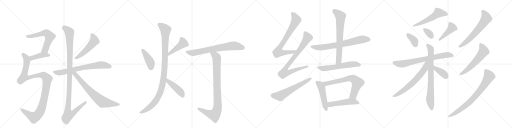
t = 0.00 s
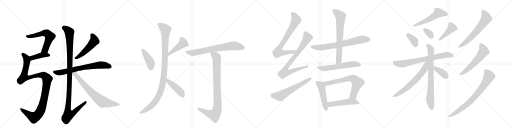
t = 5.11 s
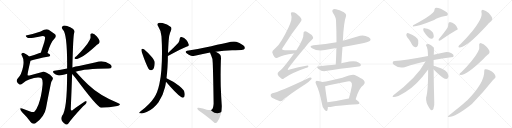
t = 10.23 s
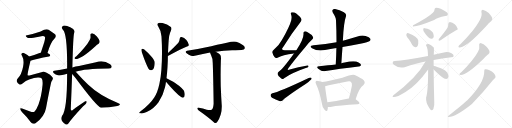
t = 15.34 s
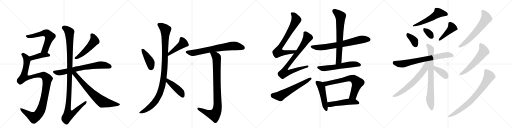
t = 20.45 s
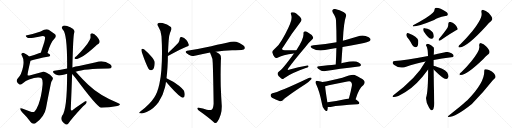
t = 25.56 s

The animated SVG that drew these frames (rendered in a browser with its animation timeline set to each time). Animation: 33 CSS @keyframes rules; one cycle of 25.56 s.

<svg version="1.1" viewBox="0 0 4096 1024" xmlns="http://www.w3.org/2000/svg">
  <g stroke="lightgray" stroke-dasharray="1,1" stroke-width="1" transform="scale(4, 4)">
    <line x1="0" y1="0" x2="256" y2="256"></line>
    <line x1="256" y1="0" x2="0" y2="256"></line>
    <line x1="128" y1="0" x2="128" y2="256"></line>
    <line x1="0" y1="128" x2="256" y2="128"></line>
    <line x1="256" y1="0" x2="512" y2="256"></line>
    <line x1="512" y1="0" x2="256" y2="256"></line>
    <line x1="384" y1="0" x2="384" y2="256"></line>
    <line x1="256" y1="128" x2="512" y2="128"></line>
    <line x1="512" y1="0" x2="768" y2="256"></line>
    <line x1="768" y1="0" x2="512" y2="256"></line>
    <line x1="640" y1="0" x2="640" y2="256"></line>
    <line x1="512" y1="128" x2="768" y2="128"></line>
    <line x1="768" y1="0" x2="1024" y2="256"></line>
    <line x1="1024" y1="0" x2="768" y2="256"></line>
    <line x1="896" y1="0" x2="896" y2="256"></line>
    <line x1="768" y1="128" x2="1024" y2="128"></line>
  </g>
<g transform="scale(1, -1) translate(0, -850)">
   <style type="text/css">
    @keyframes keyframes0 {
      from {
       stroke: black;
       stroke-dashoffset: 599;
       stroke-width: 128;
       }
       66% {
       animation-timing-function: step-end;
       stroke: black;
       stroke-dashoffset: 0;
       stroke-width: 128;
       }
       to {
       stroke: black;
       stroke-width: 1024;
       }
       }
       #make-me-a-hanzi-animation-0 {
         animation: keyframes0 0.737467s both;
         animation-delay: 0.000000s;
         animation-timing-function: linear;
       }
    @keyframes keyframes1 {
      from {
       stroke: black;
       stroke-dashoffset: 413;
       stroke-width: 128;
       }
       57% {
       animation-timing-function: step-end;
       stroke: black;
       stroke-dashoffset: 0;
       stroke-width: 128;
       }
       to {
       stroke: black;
       stroke-width: 1024;
       }
       }
       #make-me-a-hanzi-animation-1 {
         animation: keyframes1 0.586100s both;
         animation-delay: 0.737467s;
         animation-timing-function: linear;
       }
    @keyframes keyframes2 {
      from {
       stroke: black;
       stroke-dashoffset: 1108;
       stroke-width: 128;
       }
       78% {
       animation-timing-function: step-end;
       stroke: black;
       stroke-dashoffset: 0;
       stroke-width: 128;
       }
       to {
       stroke: black;
       stroke-width: 1024;
       }
       }
       #make-me-a-hanzi-animation-2 {
         animation: keyframes2 1.151693s both;
         animation-delay: 1.323568s;
         animation-timing-function: linear;
       }
    @keyframes keyframes3 {
      from {
       stroke: black;
       stroke-dashoffset: 513;
       stroke-width: 128;
       }
       63% {
       animation-timing-function: step-end;
       stroke: black;
       stroke-dashoffset: 0;
       stroke-width: 128;
       }
       to {
       stroke: black;
       stroke-width: 1024;
       }
       }
       #make-me-a-hanzi-animation-3 {
         animation: keyframes3 0.667480s both;
         animation-delay: 2.475260s;
         animation-timing-function: linear;
       }
    @keyframes keyframes4 {
      from {
       stroke: black;
       stroke-dashoffset: 711;
       stroke-width: 128;
       }
       70% {
       animation-timing-function: step-end;
       stroke: black;
       stroke-dashoffset: 0;
       stroke-width: 128;
       }
       to {
       stroke: black;
       stroke-width: 1024;
       }
       }
       #make-me-a-hanzi-animation-4 {
         animation: keyframes4 0.828613s both;
         animation-delay: 3.142741s;
         animation-timing-function: linear;
       }
    @keyframes keyframes5 {
      from {
       stroke: black;
       stroke-dashoffset: 1153;
       stroke-width: 128;
       }
       79% {
       animation-timing-function: step-end;
       stroke: black;
       stroke-dashoffset: 0;
       stroke-width: 128;
       }
       to {
       stroke: black;
       stroke-width: 1024;
       }
       }
       #make-me-a-hanzi-animation-5 {
         animation: keyframes5 1.188314s both;
         animation-delay: 3.971354s;
         animation-timing-function: linear;
       }
    @keyframes keyframes6 {
      from {
       stroke: black;
       stroke-dashoffset: 717;
       stroke-width: 128;
       }
       70% {
       animation-timing-function: step-end;
       stroke: black;
       stroke-dashoffset: 0;
       stroke-width: 128;
       }
       to {
       stroke: black;
       stroke-width: 1024;
       }
       }
       #make-me-a-hanzi-animation-6 {
         animation: keyframes6 0.833496s both;
         animation-delay: 5.159668s;
         animation-timing-function: linear;
       }
    @keyframes keyframes7 {
      from {
       stroke: black;
       stroke-dashoffset: 422;
       stroke-width: 128;
       }
       58% {
       animation-timing-function: step-end;
       stroke: black;
       stroke-dashoffset: 0;
       stroke-width: 128;
       }
       to {
       stroke: black;
       stroke-width: 1024;
       }
       }
       #make-me-a-hanzi-animation-7 {
         animation: keyframes7 0.593424s both;
         animation-delay: 5.993164s;
         animation-timing-function: linear;
       }
    @keyframes keyframes8 {
      from {
       stroke: black;
       stroke-dashoffset: 452;
       stroke-width: 128;
       }
       60% {
       animation-timing-function: step-end;
       stroke: black;
       stroke-dashoffset: 0;
       stroke-width: 128;
       }
       to {
       stroke: black;
       stroke-width: 1024;
       }
       }
       #make-me-a-hanzi-animation-8 {
         animation: keyframes8 0.617839s both;
         animation-delay: 6.586589s;
         animation-timing-function: linear;
       }
    @keyframes keyframes9 {
      from {
       stroke: black;
       stroke-dashoffset: 1064;
       stroke-width: 128;
       }
       78% {
       animation-timing-function: step-end;
       stroke: black;
       stroke-dashoffset: 0;
       stroke-width: 128;
       }
       to {
       stroke: black;
       stroke-width: 1024;
       }
       }
       #make-me-a-hanzi-animation-9 {
         animation: keyframes9 1.115885s both;
         animation-delay: 7.204427s;
         animation-timing-function: linear;
       }
    @keyframes keyframes10 {
      from {
       stroke: black;
       stroke-dashoffset: 442;
       stroke-width: 128;
       }
       59% {
       animation-timing-function: step-end;
       stroke: black;
       stroke-dashoffset: 0;
       stroke-width: 128;
       }
       to {
       stroke: black;
       stroke-width: 1024;
       }
       }
       #make-me-a-hanzi-animation-10 {
         animation: keyframes10 0.609701s both;
         animation-delay: 8.320312s;
         animation-timing-function: linear;
       }
    @keyframes keyframes11 {
      from {
       stroke: black;
       stroke-dashoffset: 715;
       stroke-width: 128;
       }
       70% {
       animation-timing-function: step-end;
       stroke: black;
       stroke-dashoffset: 0;
       stroke-width: 128;
       }
       to {
       stroke: black;
       stroke-width: 1024;
       }
       }
       #make-me-a-hanzi-animation-11 {
         animation: keyframes11 0.831868s both;
         animation-delay: 8.930013s;
         animation-timing-function: linear;
       }
    @keyframes keyframes12 {
      from {
       stroke: black;
       stroke-dashoffset: 917;
       stroke-width: 128;
       }
       75% {
       animation-timing-function: step-end;
       stroke: black;
       stroke-dashoffset: 0;
       stroke-width: 128;
       }
       to {
       stroke: black;
       stroke-width: 1024;
       }
       }
       #make-me-a-hanzi-animation-12 {
         animation: keyframes12 0.996257s both;
         animation-delay: 9.761882s;
         animation-timing-function: linear;
       }
    @keyframes keyframes13 {
      from {
       stroke: black;
       stroke-dashoffset: 754;
       stroke-width: 128;
       }
       71% {
       animation-timing-function: step-end;
       stroke: black;
       stroke-dashoffset: 0;
       stroke-width: 128;
       }
       to {
       stroke: black;
       stroke-width: 1024;
       }
       }
       #make-me-a-hanzi-animation-13 {
         animation: keyframes13 0.863607s both;
         animation-delay: 10.758138s;
         animation-timing-function: linear;
       }
    @keyframes keyframes14 {
      from {
       stroke: black;
       stroke-dashoffset: 808;
       stroke-width: 128;
       }
       72% {
       animation-timing-function: step-end;
       stroke: black;
       stroke-dashoffset: 0;
       stroke-width: 128;
       }
       to {
       stroke: black;
       stroke-width: 1024;
       }
       }
       #make-me-a-hanzi-animation-14 {
         animation: keyframes14 0.907552s both;
         animation-delay: 11.621745s;
         animation-timing-function: linear;
       }
    @keyframes keyframes15 {
      from {
       stroke: black;
       stroke-dashoffset: 600;
       stroke-width: 128;
       }
       66% {
       animation-timing-function: step-end;
       stroke: black;
       stroke-dashoffset: 0;
       stroke-width: 128;
       }
       to {
       stroke: black;
       stroke-width: 1024;
       }
       }
       #make-me-a-hanzi-animation-15 {
         animation: keyframes15 0.738281s both;
         animation-delay: 12.529297s;
         animation-timing-function: linear;
       }
    @keyframes keyframes16 {
      from {
       stroke: black;
       stroke-dashoffset: 716;
       stroke-width: 128;
       }
       70% {
       animation-timing-function: step-end;
       stroke: black;
       stroke-dashoffset: 0;
       stroke-width: 128;
       }
       to {
       stroke: black;
       stroke-width: 1024;
       }
       }
       #make-me-a-hanzi-animation-16 {
         animation: keyframes16 0.832682s both;
         animation-delay: 13.267578s;
         animation-timing-function: linear;
       }
    @keyframes keyframes17 {
      from {
       stroke: black;
       stroke-dashoffset: 704;
       stroke-width: 128;
       }
       70% {
       animation-timing-function: step-end;
       stroke: black;
       stroke-dashoffset: 0;
       stroke-width: 128;
       }
       to {
       stroke: black;
       stroke-width: 1024;
       }
       }
       #make-me-a-hanzi-animation-17 {
         animation: keyframes17 0.822917s both;
         animation-delay: 14.100260s;
         animation-timing-function: linear;
       }
    @keyframes keyframes18 {
      from {
       stroke: black;
       stroke-dashoffset: 590;
       stroke-width: 128;
       }
       66% {
       animation-timing-function: step-end;
       stroke: black;
       stroke-dashoffset: 0;
       stroke-width: 128;
       }
       to {
       stroke: black;
       stroke-width: 1024;
       }
       }
       #make-me-a-hanzi-animation-18 {
         animation: keyframes18 0.730143s both;
         animation-delay: 14.923177s;
         animation-timing-function: linear;
       }
    @keyframes keyframes19 {
      from {
       stroke: black;
       stroke-dashoffset: 494;
       stroke-width: 128;
       }
       62% {
       animation-timing-function: step-end;
       stroke: black;
       stroke-dashoffset: 0;
       stroke-width: 128;
       }
       to {
       stroke: black;
       stroke-width: 1024;
       }
       }
       #make-me-a-hanzi-animation-19 {
         animation: keyframes19 0.652018s both;
         animation-delay: 15.653320s;
         animation-timing-function: linear;
       }
    @keyframes keyframes20 {
      from {
       stroke: black;
       stroke-dashoffset: 692;
       stroke-width: 128;
       }
       69% {
       animation-timing-function: step-end;
       stroke: black;
       stroke-dashoffset: 0;
       stroke-width: 128;
       }
       to {
       stroke: black;
       stroke-width: 1024;
       }
       }
       #make-me-a-hanzi-animation-20 {
         animation: keyframes20 0.813151s both;
         animation-delay: 16.305339s;
         animation-timing-function: linear;
       }
    @keyframes keyframes21 {
      from {
       stroke: black;
       stroke-dashoffset: 504;
       stroke-width: 128;
       }
       62% {
       animation-timing-function: step-end;
       stroke: black;
       stroke-dashoffset: 0;
       stroke-width: 128;
       }
       to {
       stroke: black;
       stroke-width: 1024;
       }
       }
       #make-me-a-hanzi-animation-21 {
         animation: keyframes21 0.660156s both;
         animation-delay: 17.118490s;
         animation-timing-function: linear;
       }
    @keyframes keyframes22 {
      from {
       stroke: black;
       stroke-dashoffset: 544;
       stroke-width: 128;
       }
       64% {
       animation-timing-function: step-end;
       stroke: black;
       stroke-dashoffset: 0;
       stroke-width: 128;
       }
       to {
       stroke: black;
       stroke-width: 1024;
       }
       }
       #make-me-a-hanzi-animation-22 {
         animation: keyframes22 0.692708s both;
         animation-delay: 17.778646s;
         animation-timing-function: linear;
       }
    @keyframes keyframes23 {
      from {
       stroke: black;
       stroke-dashoffset: 366;
       stroke-width: 128;
       }
       54% {
       animation-timing-function: step-end;
       stroke: black;
       stroke-dashoffset: 0;
       stroke-width: 128;
       }
       to {
       stroke: black;
       stroke-width: 1024;
       }
       }
       #make-me-a-hanzi-animation-23 {
         animation: keyframes23 0.547852s both;
         animation-delay: 18.471354s;
         animation-timing-function: linear;
       }
    @keyframes keyframes24 {
      from {
       stroke: black;
       stroke-dashoffset: 334;
       stroke-width: 128;
       }
       52% {
       animation-timing-function: step-end;
       stroke: black;
       stroke-dashoffset: 0;
       stroke-width: 128;
       }
       to {
       stroke: black;
       stroke-width: 1024;
       }
       }
       #make-me-a-hanzi-animation-24 {
         animation: keyframes24 0.521810s both;
         animation-delay: 19.019206s;
         animation-timing-function: linear;
       }
    @keyframes keyframes25 {
      from {
       stroke: black;
       stroke-dashoffset: 430;
       stroke-width: 128;
       }
       58% {
       animation-timing-function: step-end;
       stroke: black;
       stroke-dashoffset: 0;
       stroke-width: 128;
       }
       to {
       stroke: black;
       stroke-width: 1024;
       }
       }
       #make-me-a-hanzi-animation-25 {
         animation: keyframes25 0.599935s both;
         animation-delay: 19.541016s;
         animation-timing-function: linear;
       }
    @keyframes keyframes26 {
      from {
       stroke: black;
       stroke-dashoffset: 728;
       stroke-width: 128;
       }
       70% {
       animation-timing-function: step-end;
       stroke: black;
       stroke-dashoffset: 0;
       stroke-width: 128;
       }
       to {
       stroke: black;
       stroke-width: 1024;
       }
       }
       #make-me-a-hanzi-animation-26 {
         animation: keyframes26 0.842448s both;
         animation-delay: 20.140951s;
         animation-timing-function: linear;
       }
    @keyframes keyframes27 {
      from {
       stroke: black;
       stroke-dashoffset: 778;
       stroke-width: 128;
       }
       72% {
       animation-timing-function: step-end;
       stroke: black;
       stroke-dashoffset: 0;
       stroke-width: 128;
       }
       to {
       stroke: black;
       stroke-width: 1024;
       }
       }
       #make-me-a-hanzi-animation-27 {
         animation: keyframes27 0.883138s both;
         animation-delay: 20.983398s;
         animation-timing-function: linear;
       }
    @keyframes keyframes28 {
      from {
       stroke: black;
       stroke-dashoffset: 652;
       stroke-width: 128;
       }
       68% {
       animation-timing-function: step-end;
       stroke: black;
       stroke-dashoffset: 0;
       stroke-width: 128;
       }
       to {
       stroke: black;
       stroke-width: 1024;
       }
       }
       #make-me-a-hanzi-animation-28 {
         animation: keyframes28 0.780599s both;
         animation-delay: 21.866536s;
         animation-timing-function: linear;
       }
    @keyframes keyframes29 {
      from {
       stroke: black;
       stroke-dashoffset: 381;
       stroke-width: 128;
       }
       55% {
       animation-timing-function: step-end;
       stroke: black;
       stroke-dashoffset: 0;
       stroke-width: 128;
       }
       to {
       stroke: black;
       stroke-width: 1024;
       }
       }
       #make-me-a-hanzi-animation-29 {
         animation: keyframes29 0.560059s both;
         animation-delay: 22.647135s;
         animation-timing-function: linear;
       }
    @keyframes keyframes30 {
      from {
       stroke: black;
       stroke-dashoffset: 627;
       stroke-width: 128;
       }
       67% {
       animation-timing-function: step-end;
       stroke: black;
       stroke-dashoffset: 0;
       stroke-width: 128;
       }
       to {
       stroke: black;
       stroke-width: 1024;
       }
       }
       #make-me-a-hanzi-animation-30 {
         animation: keyframes30 0.760254s both;
         animation-delay: 23.207194s;
         animation-timing-function: linear;
       }
    @keyframes keyframes31 {
      from {
       stroke: black;
       stroke-dashoffset: 573;
       stroke-width: 128;
       }
       65% {
       animation-timing-function: step-end;
       stroke: black;
       stroke-dashoffset: 0;
       stroke-width: 128;
       }
       to {
       stroke: black;
       stroke-width: 1024;
       }
       }
       #make-me-a-hanzi-animation-31 {
         animation: keyframes31 0.716309s both;
         animation-delay: 23.967448s;
         animation-timing-function: linear;
       }
    @keyframes keyframes32 {
      from {
       stroke: black;
       stroke-dashoffset: 771;
       stroke-width: 128;
       }
       72% {
       animation-timing-function: step-end;
       stroke: black;
       stroke-dashoffset: 0;
       stroke-width: 128;
       }
       to {
       stroke: black;
       stroke-width: 1024;
       }
       }
       #make-me-a-hanzi-animation-32 {
         animation: keyframes32 0.877441s both;
         animation-delay: 24.683757s;
         animation-timing-function: linear;
       }
</style>
<path d="M 380 427 Q 407 515 435 540 Q 459 565 435 581 L 389 612 Q 370 624 325 599 Q 264 578 216 569 Q 203 569 206 562 Q 207 556 220 549 Q 236 540 312 557 Q 351 569 358 557 Q 365 550 354 513 L 327 431 C 318 403 371 398 380 427 Z" fill="lightgray"></path> 
<path d="M 243 364 Q 292 380 392 398 Q 402 401 402 410 Q 402 417 380 427 L 327 431 Q 324 431 322 429 Q 273 410 233 398 C 204 389 214 355 243 364 Z" fill="lightgray"></path> 
<path d="M 305 230 Q 326 231 334 222 Q 344 206 340 166 Q 331 75 308 15 Q 292 -25 277 -41 Q 267 -51 241 -41 L 177 -18 Q 159 -11 162 -22 Q 165 -35 179 -49 Q 221 -89 245 -126 Q 261 -148 284 -135 Q 356 -83 368 -15 Q 408 193 411 196 Q 414 202 417 206 Q 429 225 418 235 Q 405 253 373 268 Q 348 280 331 272 L 236 247 Q 224 246 221 249 Q 217 253 242 357 Q 243 361 243 364 C 248 386 248 386 233 398 Q 223 410 198 422 Q 185 432 176 425 Q 166 418 176 404 Q 195 371 185 319 Q 172 252 143 225 Q 130 212 135 197 Q 142 184 154 176 Q 164 169 183 184 Q 205 206 233 215 Q 279 231 305 230 Z" fill="lightgray"></path> 
<path d="M 724 564 Q 733 537 674 468 Q 647 435 611 400 Q 601 393 597 388 Q 593 378 605 378 Q 650 378 761 479 Q 777 495 789 501 Q 799 508 797 522 Q 796 534 775 559 Q 754 581 738 584 Q 720 585 724 564 Z" fill="lightgray"></path> 
<path d="M 606 276 Q 675 301 868 302 Q 889 302 893 312 Q 897 324 881 336 Q 827 375 768 353 L 632 322 Q 604 318 579 311 L 537 303 Q 486 294 435 284 Q 416 281 431 265 Q 444 253 463 248 Q 482 244 498 250 Q 516 256 537 261 L 606 276 Z" fill="lightgray"></path> 
<path d="M 579 311 Q 585 563 593 587 Q 600 605 585 619 Q 563 637 537 643 Q 507 650 497 637 Q 490 627 503 613 Q 539 583 537 303 L 537 261 Q 537 -30 496 -78 Q 484 -97 496 -118 Q 509 -137 527 -145 Q 537 -152 550 -134 Q 568 -103 665 1 Q 692 23 693 33 Q 694 40 688 42 Q 682 43 582 -29 Q 569 -42 566 -23 Q 572 115 577 258 L 579 311 Z" fill="lightgray"></path> 
<path d="M 577 258 Q 590 246 601 230 Q 775 -4 807 -11 Q 876 -11 938 3 Q 953 4 958 12 Q 962 18 952 22 Q 796 85 706 172 Q 660 215 606 276 C 579 307 556 279 577 258 Z" fill="lightgray"></path> 
<path d="M 1133 459 Q 1131 456 1131 451 Q 1131 444 1134 434 Q 1167 337 1188 301 Q 1197 289 1209 289 L 1211 289 Q 1230 291 1236 327 Q 1238 338 1238 346 Q 1238 354 1236 360 Q 1231 375 1216 393 Q 1194 420 1152 456 Q 1144 461 1139 461 Q 1135 461 1133 459 Z" fill="lightgray"></path> 
<path d="M 1343 403 Q 1344 404 1347 404 Q 1448 461 1496 479 Q 1511 483 1511 491 L 1511 493 Q 1506 511 1491 530 Q 1474 551 1453 554 L 1450 554 Q 1437 554 1437 537 Q 1436 522 1427 509 Q 1396 475 1344 427 C 1322 407 1315 392 1343 403 Z" fill="lightgray"></path> 
<path d="M 1291 291 Q 1287 235 1275 178 Q 1261 112 1234 70 Q 1198 14 1125 -40 Q 1113 -50 1113 -53 Q 1116 -56 1126 -56 Q 1129 -57 1133 -57 Q 1148 -57 1173 -46 Q 1229 -21 1268 33 Q 1304 83 1320 152 Q 1325 175 1328 197 L 1332 224 Q 1337 267 1340 315 Q 1343 361 1343 403 L 1344 427 Q 1346 478 1349 523 Q 1351 566 1360 587 Q 1365 598 1369 610 Q 1372 616 1372 621 Q 1372 630 1364 636 Q 1340 657 1300 666 Q 1287 669 1279 669 Q 1269 669 1265 665 Q 1260 661 1260 655 Q 1260 650 1263 645 Q 1289 606 1292 558 Q 1296 492 1296 428 Q 1296 358 1291 291 Z" fill="lightgray"></path> 
<path d="M 1328 197 Q 1407 104 1449 74 Q 1456 69 1463 69 Q 1465 69 1468 70 Q 1478 76 1478 94 Q 1478 99 1477 104 Q 1475 121 1469 128 Q 1456 146 1432 165 Q 1396 194 1332 224 C 1305 237 1309 220 1328 197 Z" fill="lightgray"></path> 
<path d="M 1726 437 Q 1790 445 1857 448 Q 1917 451 1932 451 Q 1955 453 1958 462 Q 1959 465 1959 468 Q 1959 479 1945 488 Q 1914 511 1890 517 Q 1881 519 1872 519 Q 1860 519 1847 516 Q 1789 502 1690 481 Q 1602 462 1497 444 Q 1485 442 1485 436 Q 1485 431 1493 424 Q 1510 408 1528 405 Q 1538 403 1547 403 Q 1558 403 1568 406 Q 1621 420 1681 430 L 1726 437 Z" fill="lightgray"></path> 
<path d="M 1709 24 Q 1708 -13 1696 -25 Q 1689 -30 1677 -30 Q 1667 -30 1654 -27 Q 1624 -18 1590 -12 Q 1586 -11 1584 -11 Q 1578 -11 1578 -16 Q 1580 -25 1590 -34 Q 1667 -88 1713 -130 Q 1718 -134 1723 -134 Q 1732 -134 1740 -122 Q 1753 -104 1765 -67 Q 1775 -38 1775 -2 Q 1775 7 1774 17 Q 1769 74 1766 158 Q 1765 204 1765 249 Q 1765 310 1767 368 Q 1768 376 1768 382 Q 1768 401 1763 410 Q 1756 422 1726 437 C 1700 452 1670 458 1681 430 Q 1682 421 1688 411 Q 1702 386 1702 344 Q 1706 246 1709 24 Z" fill="lightgray"></path> 
<path d="M 2371 448 Q 2322 448 2280 449 Q 2244 449 2263 471 Q 2333 583 2400 668 Q 2415 686 2412 694 Q 2411 709 2370 742 Q 2354 755 2334 752 Q 2322 749 2329 733 Q 2336 715 2330 689 Q 2317 638 2255 530 Q 2236 493 2196 459 Q 2177 444 2178 432 Q 2182 413 2196 394 Q 2206 382 2220 389 Q 2259 410 2352 422 C 2382 426 2401 448 2371 448 Z" fill="lightgray"></path> 
<path d="M 2352 422 Q 2256 290 2232 279 Q 2219 270 2221 257 Q 2222 244 2248 224 Q 2258 212 2273 225 Q 2336 268 2446 306 Q 2465 310 2467 319 Q 2470 329 2450 325 Q 2390 315 2318 294 Q 2291 284 2308 306 Q 2348 363 2445 477 Q 2473 514 2497 535 Q 2510 545 2504 555 Q 2494 574 2461 592 Q 2445 602 2436 599 Q 2426 596 2428 580 Q 2431 540 2371 448 L 2352 422 Z" fill="lightgray"></path> 
<path d="M 2179 105 Q 2166 102 2165 90 Q 2164 77 2176 69 Q 2203 56 2240 40 Q 2252 39 2263 49 Q 2290 77 2445 178 Q 2467 191 2482 208 Q 2494 218 2493 227 Q 2487 233 2474 228 Q 2228 111 2179 105 Z" fill="lightgray"></path> 
<path d="M 2740 475 Q 2807 488 2882 501 Q 2948 514 2958 523 Q 2968 532 2963 541 Q 2956 554 2925 563 Q 2892 570 2860 558 Q 2802 540 2743 525 L 2692 513 Q 2607 497 2508 489 Q 2468 485 2496 465 Q 2539 438 2600 450 Q 2643 457 2691 466 L 2740 475 Z" fill="lightgray"></path> 
<path d="M 2731 344 Q 2735 411 2740 475 L 2743 525 Q 2749 669 2769 724 Q 2773 737 2751 752 Q 2714 773 2688 777 Q 2670 781 2662 772 Q 2653 765 2663 748 Q 2688 711 2688 686 Q 2692 604 2692 513 L 2691 466 Q 2690 403 2686 335 C 2684 305 2729 314 2731 344 Z" fill="lightgray"></path> 
<path d="M 2686 335 Q 2653 331 2623 328 Q 2590 325 2553 321 Q 2525 318 2546 301 Q 2576 276 2604 282 Q 2709 300 2869 319 Q 2879 318 2888 329 Q 2889 339 2868 350 Q 2838 372 2758 350 Q 2745 349 2731 344 L 2686 335 Z" fill="lightgray"></path> 
<path d="M 2579 194 Q 2569 198 2543 203 Q 2530 206 2527 201 Q 2520 194 2529 177 Q 2557 119 2575 22 Q 2578 -6 2595 -26 Q 2614 -48 2619 -32 Q 2623 -22 2623 -6 L 2619 32 Q 2603 132 2601 161 C 2599 187 2599 187 2579 194 Z" fill="lightgray"></path> 
<path d="M 2845 57 Q 2872 147 2908 171 Q 2926 190 2910 209 Q 2892 224 2838 250 Q 2817 259 2739 228 Q 2630 201 2579 194 C 2549 189 2572 154 2601 161 Q 2649 173 2779 198 Q 2800 204 2808 195 Q 2818 185 2815 164 Q 2805 109 2791 62 C 2783 33 2836 28 2845 57 Z" fill="lightgray"></path> 
<path d="M 2623 -6 Q 2633 -7 2645 -5 Q 2714 8 2861 16 Q 2873 17 2875 27 Q 2875 36 2845 57 L 2791 62 Q 2790 62 2789 62 Q 2695 41 2619 32 C 2589 28 2593 -5 2623 -6 Z" fill="lightgray"></path> 
<path d="M 3463 748 Q 3424 709 3305 649 Q 3299 640 3305 638 Q 3347 638 3473 690 Q 3501 709 3562 722 Q 3578 723 3582 731 Q 3586 741 3574 752 Q 3514 791 3483 787 Q 3476 783 3476 772 Q 3476 759 3463 748 Z" fill="lightgray"></path> 
<path d="M 3272 534 Q 3285 515 3298 491 Q 3308 476 3323 473 Q 3333 472 3341 483 Q 3348 496 3346 526 Q 3345 541 3323 556 Q 3271 587 3256 585 Q 3252 582 3250 570 Q 3251 558 3272 534 Z" fill="lightgray"></path> 
<path d="M 3390 599 Q 3426 544 3449 540 Q 3462 539 3470 555 Q 3471 568 3464 588 Q 3446 618 3396 625 Q 3387 626 3386 616 Q 3385 609 3390 599 Z" fill="lightgray"></path> 
<path d="M 3580 628 Q 3558 594 3511 538 Q 3507 531 3511 525 Q 3518 524 3525 528 Q 3609 586 3649 608 Q 3665 612 3661 623 Q 3657 638 3638 656 Q 3620 672 3599 675 Q 3586 674 3586 656 Q 3587 643 3580 628 Z" fill="lightgray"></path> 
<path d="M 3469 371 Q 3533 384 3611 392 Q 3629 393 3629 402 Q 3630 415 3612 425 Q 3584 438 3561 433 Q 3510 423 3470 413 L 3424 403 Q 3237 369 3158 362 Q 3145 361 3142 353 Q 3138 341 3154 330 Q 3194 300 3237 313 Q 3334 344 3404 358 L 3469 371 Z" fill="lightgray"></path> 
<path d="M 3469 324 Q 3469 351 3469 371 L 3470 413 Q 3473 467 3470 471 Q 3448 490 3429 498 Q 3419 501 3410 494 Q 3404 491 3411 482 Q 3423 463 3424 403 L 3425 295 Q 3425 120 3409 71 Q 3405 32 3433 -11 Q 3443 -29 3451 -32 Q 3461 -33 3467 -21 Q 3477 9 3474 37 Q 3470 178 3469 295 L 3469 324 Z" fill="lightgray"></path> 
<path d="M 3404 358 Q 3335 228 3147 89 Q 3135 77 3144 75 Q 3163 66 3244 115 Q 3334 169 3425 295 C 3480 371 3418 384 3404 358 Z" fill="lightgray"></path> 
<path d="M 3469 295 Q 3544 220 3569 218 Q 3582 217 3588 236 Q 3589 249 3578 270 Q 3565 289 3537 300 Q 3491 319 3472 323 Q 3471 324 3469 324 C 3440 332 3448 316 3469 295 Z" fill="lightgray"></path> 
<path d="M 3852 749 Q 3864 710 3778 600 Q 3738 551 3683 496 Q 3671 487 3668 481 Q 3664 471 3678 471 Q 3742 480 3890 643 Q 3912 671 3930 683 Q 3940 692 3938 706 Q 3935 719 3910 747 Q 3885 769 3866 771 Q 3847 772 3852 749 Z" fill="lightgray"></path> 
<path d="M 3834 483 Q 3844 450 3771 361 Q 3737 319 3692 275 Q 3680 266 3677 261 Q 3671 251 3686 251 Q 3734 251 3867 379 Q 3898 412 3907 416 Q 3919 425 3916 439 Q 3915 452 3890 479 Q 3868 501 3849 505 Q 3830 506 3834 483 Z" fill="lightgray"></path> 
<path d="M 3874 281 Q 3877 190 3737 47 Q 3733 46 3731 42 Q 3689 2 3586 -77 Q 3577 -83 3588 -86 Q 3645 -86 3775 18 Q 3866 111 3939 204 Q 3949 217 3957 223 Q 3966 229 3964 240 Q 3963 250 3951 265 Q 3936 281 3916 288 Q 3894 298 3882 296 Q 3872 295 3874 281 Z" fill="lightgray"></path> 
      <clipPath id="make-me-a-hanzi-clip-0">
      <path d="M 380 427 Q 407 515 435 540 Q 459 565 435 581 L 389 612 Q 370 624 325 599 Q 264 578 216 569 Q 203 569 206 562 Q 207 556 220 549 Q 236 540 312 557 Q 351 569 358 557 Q 365 550 354 513 L 327 431 C 318 403 371 398 380 427 Z" fill="lightgray"></path>
      </clipPath>
      <path clip-path="url(#make-me-a-hanzi-clip-0)" d="M 213 562 L 258 561 L 358 587 L 388 573 L 399 559 L 367 466 L 361 454 L 334 436 " fill="none" id="make-me-a-hanzi-animation-0" stroke-dasharray="471 942" stroke-linecap="round"></path>

      <clipPath id="make-me-a-hanzi-clip-1">
      <path d="M 243 364 Q 292 380 392 398 Q 402 401 402 410 Q 402 417 380 427 L 327 431 Q 324 431 322 429 Q 273 410 233 398 C 204 389 214 355 243 364 Z" fill="lightgray"></path>
      </clipPath>
      <path clip-path="url(#make-me-a-hanzi-clip-1)" d="M 246 371 L 259 388 L 332 409 L 392 408 " fill="none" id="make-me-a-hanzi-animation-1" stroke-dasharray="285 570" stroke-linecap="round"></path>

      <clipPath id="make-me-a-hanzi-clip-2">
      <path d="M 305 230 Q 326 231 334 222 Q 344 206 340 166 Q 331 75 308 15 Q 292 -25 277 -41 Q 267 -51 241 -41 L 177 -18 Q 159 -11 162 -22 Q 165 -35 179 -49 Q 221 -89 245 -126 Q 261 -148 284 -135 Q 356 -83 368 -15 Q 408 193 411 196 Q 414 202 417 206 Q 429 225 418 235 Q 405 253 373 268 Q 348 280 331 272 L 236 247 Q 224 246 221 249 Q 217 253 242 357 Q 243 361 243 364 C 248 386 248 386 233 398 Q 223 410 198 422 Q 185 432 176 425 Q 166 418 176 404 Q 195 371 185 319 Q 172 252 143 225 Q 130 212 135 197 Q 142 184 154 176 Q 164 169 183 184 Q 205 206 233 215 Q 279 231 305 230 Z" fill="lightgray"></path>
      </clipPath>
      <path clip-path="url(#make-me-a-hanzi-clip-2)" d="M 184 415 L 211 384 L 216 349 L 191 233 L 238 231 L 330 250 L 355 244 L 378 219 L 348 32 L 324 -36 L 307 -63 L 272 -89 L 171 -26 " fill="none" id="make-me-a-hanzi-animation-2" stroke-dasharray="980 1960" stroke-linecap="round"></path>

      <clipPath id="make-me-a-hanzi-clip-3">
      <path d="M 724 564 Q 733 537 674 468 Q 647 435 611 400 Q 601 393 597 388 Q 593 378 605 378 Q 650 378 761 479 Q 777 495 789 501 Q 799 508 797 522 Q 796 534 775 559 Q 754 581 738 584 Q 720 585 724 564 Z" fill="lightgray"></path>
      </clipPath>
      <path clip-path="url(#make-me-a-hanzi-clip-3)" d="M 736 571 L 751 546 L 754 521 L 675 435 L 631 399 L 605 386 " fill="none" id="make-me-a-hanzi-animation-3" stroke-dasharray="385 770" stroke-linecap="round"></path>

      <clipPath id="make-me-a-hanzi-clip-4">
      <path d="M 606 276 Q 675 301 868 302 Q 889 302 893 312 Q 897 324 881 336 Q 827 375 768 353 L 632 322 Q 604 318 579 311 L 537 303 Q 486 294 435 284 Q 416 281 431 265 Q 444 253 463 248 Q 482 244 498 250 Q 516 256 537 261 L 606 276 Z" fill="lightgray"></path>
      </clipPath>
      <path clip-path="url(#make-me-a-hanzi-clip-4)" d="M 434 274 L 487 270 L 659 309 L 784 329 L 827 331 L 881 317 " fill="none" id="make-me-a-hanzi-animation-4" stroke-dasharray="583 1166" stroke-linecap="round"></path>

      <clipPath id="make-me-a-hanzi-clip-5">
      <path d="M 579 311 Q 585 563 593 587 Q 600 605 585 619 Q 563 637 537 643 Q 507 650 497 637 Q 490 627 503 613 Q 539 583 537 303 L 537 261 Q 537 -30 496 -78 Q 484 -97 496 -118 Q 509 -137 527 -145 Q 537 -152 550 -134 Q 568 -103 665 1 Q 692 23 693 33 Q 694 40 688 42 Q 682 43 582 -29 Q 569 -42 566 -23 Q 572 115 577 258 L 579 311 Z" fill="lightgray"></path>
      </clipPath>
      <path clip-path="url(#make-me-a-hanzi-clip-5)" d="M 510 629 L 544 607 L 555 594 L 556 581 L 560 325 L 552 78 L 542 -22 L 548 -68 L 587 -52 L 688 36 " fill="none" id="make-me-a-hanzi-animation-5" stroke-dasharray="1025 2050" stroke-linecap="round"></path>

      <clipPath id="make-me-a-hanzi-clip-6">
      <path d="M 577 258 Q 590 246 601 230 Q 775 -4 807 -11 Q 876 -11 938 3 Q 953 4 958 12 Q 962 18 952 22 Q 796 85 706 172 Q 660 215 606 276 C 579 307 556 279 577 258 Z" fill="lightgray"></path>
      </clipPath>
      <path clip-path="url(#make-me-a-hanzi-clip-6)" d="M 586 264 L 602 255 L 706 134 L 819 35 L 950 14 " fill="none" id="make-me-a-hanzi-animation-6" stroke-dasharray="589 1178" stroke-linecap="round"></path>

      <clipPath id="make-me-a-hanzi-clip-7">
      <path d="M 1133 459 Q 1131 456 1131 451 Q 1131 444 1134 434 Q 1167 337 1188 301 Q 1197 289 1209 289 L 1211 289 Q 1230 291 1236 327 Q 1238 338 1238 346 Q 1238 354 1236 360 Q 1231 375 1216 393 Q 1194 420 1152 456 Q 1144 461 1139 461 Q 1135 461 1133 459 Z" fill="lightgray"></path>
      </clipPath>
      <path clip-path="url(#make-me-a-hanzi-clip-7)" d="M 1138 453 L 1199 358 L 1210 306 " fill="none" id="make-me-a-hanzi-animation-7" stroke-dasharray="294 588" stroke-linecap="round"></path>

      <clipPath id="make-me-a-hanzi-clip-8">
      <path d="M 1343 403 Q 1344 404 1347 404 Q 1448 461 1496 479 Q 1511 483 1511 491 L 1511 493 Q 1506 511 1491 530 Q 1474 551 1453 554 L 1450 554 Q 1437 554 1437 537 Q 1436 522 1427 509 Q 1396 475 1344 427 C 1322 407 1315 392 1343 403 Z" fill="lightgray"></path>
      </clipPath>
      <path clip-path="url(#make-me-a-hanzi-clip-8)" d="M 1450 540 L 1465 505 L 1357 425 L 1354 412 L 1344 409 " fill="none" id="make-me-a-hanzi-animation-8" stroke-dasharray="324 648" stroke-linecap="round"></path>

      <clipPath id="make-me-a-hanzi-clip-9">
      <path d="M 1291 291 Q 1287 235 1275 178 Q 1261 112 1234 70 Q 1198 14 1125 -40 Q 1113 -50 1113 -53 Q 1116 -56 1126 -56 Q 1129 -57 1133 -57 Q 1148 -57 1173 -46 Q 1229 -21 1268 33 Q 1304 83 1320 152 Q 1325 175 1328 197 L 1332 224 Q 1337 267 1340 315 Q 1343 361 1343 403 L 1344 427 Q 1346 478 1349 523 Q 1351 566 1360 587 Q 1365 598 1369 610 Q 1372 616 1372 621 Q 1372 630 1364 636 Q 1340 657 1300 666 Q 1287 669 1279 669 Q 1269 669 1265 665 Q 1260 661 1260 655 Q 1260 650 1263 645 Q 1289 606 1292 558 Q 1296 492 1296 428 Q 1296 358 1291 291 Z" fill="lightgray"></path>
      </clipPath>
      <path clip-path="url(#make-me-a-hanzi-clip-9)" d="M 1275 654 L 1325 612 L 1313 263 L 1291 136 L 1265 74 L 1216 8 L 1160 -35 L 1120 -54 " fill="none" id="make-me-a-hanzi-animation-9" stroke-dasharray="936 1872" stroke-linecap="round"></path>

      <clipPath id="make-me-a-hanzi-clip-10">
      <path d="M 1328 197 Q 1407 104 1449 74 Q 1456 69 1463 69 Q 1465 69 1468 70 Q 1478 76 1478 94 Q 1478 99 1477 104 Q 1475 121 1469 128 Q 1456 146 1432 165 Q 1396 194 1332 224 C 1305 237 1309 220 1328 197 Z" fill="lightgray"></path>
      </clipPath>
      <path clip-path="url(#make-me-a-hanzi-clip-10)" d="M 1338 216 L 1347 198 L 1444 115 L 1463 82 " fill="none" id="make-me-a-hanzi-animation-10" stroke-dasharray="314 628" stroke-linecap="round"></path>

      <clipPath id="make-me-a-hanzi-clip-11">
      <path d="M 1726 437 Q 1790 445 1857 448 Q 1917 451 1932 451 Q 1955 453 1958 462 Q 1959 465 1959 468 Q 1959 479 1945 488 Q 1914 511 1890 517 Q 1881 519 1872 519 Q 1860 519 1847 516 Q 1789 502 1690 481 Q 1602 462 1497 444 Q 1485 442 1485 436 Q 1485 431 1493 424 Q 1510 408 1528 405 Q 1538 403 1547 403 Q 1558 403 1568 406 Q 1621 420 1681 430 L 1726 437 Z" fill="lightgray"></path>
      </clipPath>
      <path clip-path="url(#make-me-a-hanzi-clip-11)" d="M 1495 434 L 1551 428 L 1721 463 L 1859 483 L 1896 482 L 1946 467 " fill="none" id="make-me-a-hanzi-animation-11" stroke-dasharray="587 1174" stroke-linecap="round"></path>

      <clipPath id="make-me-a-hanzi-clip-12">
      <path d="M 1709 24 Q 1708 -13 1696 -25 Q 1689 -30 1677 -30 Q 1667 -30 1654 -27 Q 1624 -18 1590 -12 Q 1586 -11 1584 -11 Q 1578 -11 1578 -16 Q 1580 -25 1590 -34 Q 1667 -88 1713 -130 Q 1718 -134 1723 -134 Q 1732 -134 1740 -122 Q 1753 -104 1765 -67 Q 1775 -38 1775 -2 Q 1775 7 1774 17 Q 1769 74 1766 158 Q 1765 204 1765 249 Q 1765 310 1767 368 Q 1768 376 1768 382 Q 1768 401 1763 410 Q 1756 422 1726 437 C 1700 452 1670 458 1681 430 Q 1682 421 1688 411 Q 1702 386 1702 344 Q 1706 246 1709 24 Z" fill="lightgray"></path>
      </clipPath>
      <path clip-path="url(#make-me-a-hanzi-clip-12)" d="M 1689 427 L 1724 404 L 1733 388 L 1739 -20 L 1731 -44 L 1711 -68 L 1654 -52 L 1585 -18 " fill="none" id="make-me-a-hanzi-animation-12" stroke-dasharray="789 1578" stroke-linecap="round"></path>

      <clipPath id="make-me-a-hanzi-clip-13">
      <path d="M 2371 448 Q 2322 448 2280 449 Q 2244 449 2263 471 Q 2333 583 2400 668 Q 2415 686 2412 694 Q 2411 709 2370 742 Q 2354 755 2334 752 Q 2322 749 2329 733 Q 2336 715 2330 689 Q 2317 638 2255 530 Q 2236 493 2196 459 Q 2177 444 2178 432 Q 2182 413 2196 394 Q 2206 382 2220 389 Q 2259 410 2352 422 C 2382 426 2401 448 2371 448 Z" fill="lightgray"></path>
      </clipPath>
      <path clip-path="url(#make-me-a-hanzi-clip-13)" d="M 2337 741 L 2361 713 L 2367 685 L 2306 575 L 2232 459 L 2225 434 L 2251 429 L 2340 432 L 2363 447 " fill="none" id="make-me-a-hanzi-animation-13" stroke-dasharray="626 1252" stroke-linecap="round"></path>

      <clipPath id="make-me-a-hanzi-clip-14">
      <path d="M 2352 422 Q 2256 290 2232 279 Q 2219 270 2221 257 Q 2222 244 2248 224 Q 2258 212 2273 225 Q 2336 268 2446 306 Q 2465 310 2467 319 Q 2470 329 2450 325 Q 2390 315 2318 294 Q 2291 284 2308 306 Q 2348 363 2445 477 Q 2473 514 2497 535 Q 2510 545 2504 555 Q 2494 574 2461 592 Q 2445 602 2436 599 Q 2426 596 2428 580 Q 2431 540 2371 448 L 2352 422 Z" fill="lightgray"></path>
      </clipPath>
      <path clip-path="url(#make-me-a-hanzi-clip-14)" d="M 2441 586 L 2461 550 L 2397 451 L 2292 316 L 2285 276 L 2318 274 L 2459 319 " fill="none" id="make-me-a-hanzi-animation-14" stroke-dasharray="680 1360" stroke-linecap="round"></path>

      <clipPath id="make-me-a-hanzi-clip-15">
      <path d="M 2179 105 Q 2166 102 2165 90 Q 2164 77 2176 69 Q 2203 56 2240 40 Q 2252 39 2263 49 Q 2290 77 2445 178 Q 2467 191 2482 208 Q 2494 218 2493 227 Q 2487 233 2474 228 Q 2228 111 2179 105 Z" fill="lightgray"></path>
      </clipPath>
      <path clip-path="url(#make-me-a-hanzi-clip-15)" d="M 2181 89 L 2241 82 L 2487 224 " fill="none" id="make-me-a-hanzi-animation-15" stroke-dasharray="472 944" stroke-linecap="round"></path>

      <clipPath id="make-me-a-hanzi-clip-16">
      <path d="M 2740 475 Q 2807 488 2882 501 Q 2948 514 2958 523 Q 2968 532 2963 541 Q 2956 554 2925 563 Q 2892 570 2860 558 Q 2802 540 2743 525 L 2692 513 Q 2607 497 2508 489 Q 2468 485 2496 465 Q 2539 438 2600 450 Q 2643 457 2691 466 L 2740 475 Z" fill="lightgray"></path>
      </clipPath>
      <path clip-path="url(#make-me-a-hanzi-clip-16)" d="M 2499 479 L 2522 472 L 2573 470 L 2693 489 L 2895 535 L 2951 535 " fill="none" id="make-me-a-hanzi-animation-16" stroke-dasharray="588 1176" stroke-linecap="round"></path>

      <clipPath id="make-me-a-hanzi-clip-17">
      <path d="M 2731 344 Q 2735 411 2740 475 L 2743 525 Q 2749 669 2769 724 Q 2773 737 2751 752 Q 2714 773 2688 777 Q 2670 781 2662 772 Q 2653 765 2663 748 Q 2688 711 2688 686 Q 2692 604 2692 513 L 2691 466 Q 2690 403 2686 335 C 2684 305 2729 314 2731 344 Z" fill="lightgray"></path>
      </clipPath>
      <path clip-path="url(#make-me-a-hanzi-clip-17)" d="M 2675 761 L 2724 720 L 2711 368 L 2692 342 " fill="none" id="make-me-a-hanzi-animation-17" stroke-dasharray="576 1152" stroke-linecap="round"></path>

      <clipPath id="make-me-a-hanzi-clip-18">
      <path d="M 2686 335 Q 2653 331 2623 328 Q 2590 325 2553 321 Q 2525 318 2546 301 Q 2576 276 2604 282 Q 2709 300 2869 319 Q 2879 318 2888 329 Q 2889 339 2868 350 Q 2838 372 2758 350 Q 2745 349 2731 344 L 2686 335 Z" fill="lightgray"></path>
      </clipPath>
      <path clip-path="url(#make-me-a-hanzi-clip-18)" d="M 2548 312 L 2595 303 L 2811 337 L 2847 338 L 2878 331 " fill="none" id="make-me-a-hanzi-animation-18" stroke-dasharray="462 924" stroke-linecap="round"></path>

      <clipPath id="make-me-a-hanzi-clip-19">
      <path d="M 2579 194 Q 2569 198 2543 203 Q 2530 206 2527 201 Q 2520 194 2529 177 Q 2557 119 2575 22 Q 2578 -6 2595 -26 Q 2614 -48 2619 -32 Q 2623 -22 2623 -6 L 2619 32 Q 2603 132 2601 161 C 2599 187 2599 187 2579 194 Z" fill="lightgray"></path>
      </clipPath>
      <path clip-path="url(#make-me-a-hanzi-clip-19)" d="M 2535 193 L 2562 171 L 2572 152 L 2608 -26 " fill="none" id="make-me-a-hanzi-animation-19" stroke-dasharray="366 732" stroke-linecap="round"></path>

      <clipPath id="make-me-a-hanzi-clip-20">
      <path d="M 2845 57 Q 2872 147 2908 171 Q 2926 190 2910 209 Q 2892 224 2838 250 Q 2817 259 2739 228 Q 2630 201 2579 194 C 2549 189 2572 154 2601 161 Q 2649 173 2779 198 Q 2800 204 2808 195 Q 2818 185 2815 164 Q 2805 109 2791 62 C 2783 33 2836 28 2845 57 Z" fill="lightgray"></path>
      </clipPath>
      <path clip-path="url(#make-me-a-hanzi-clip-20)" d="M 2585 190 L 2610 181 L 2793 224 L 2827 220 L 2860 188 L 2826 86 L 2798 67 " fill="none" id="make-me-a-hanzi-animation-20" stroke-dasharray="564 1128" stroke-linecap="round"></path>

      <clipPath id="make-me-a-hanzi-clip-21">
      <path d="M 2623 -6 Q 2633 -7 2645 -5 Q 2714 8 2861 16 Q 2873 17 2875 27 Q 2875 36 2845 57 L 2791 62 Q 2790 62 2789 62 Q 2695 41 2619 32 C 2589 28 2593 -5 2623 -6 Z" fill="lightgray"></path>
      </clipPath>
      <path clip-path="url(#make-me-a-hanzi-clip-21)" d="M 2628 1 L 2640 15 L 2786 37 L 2836 37 L 2866 27 " fill="none" id="make-me-a-hanzi-animation-21" stroke-dasharray="376 752" stroke-linecap="round"></path>

      <clipPath id="make-me-a-hanzi-clip-22">
      <path d="M 3463 748 Q 3424 709 3305 649 Q 3299 640 3305 638 Q 3347 638 3473 690 Q 3501 709 3562 722 Q 3578 723 3582 731 Q 3586 741 3574 752 Q 3514 791 3483 787 Q 3476 783 3476 772 Q 3476 759 3463 748 Z" fill="lightgray"></path>
      </clipPath>
      <path clip-path="url(#make-me-a-hanzi-clip-22)" d="M 3571 736 L 3556 742 L 3506 744 L 3414 686 L 3309 644 " fill="none" id="make-me-a-hanzi-animation-22" stroke-dasharray="416 832" stroke-linecap="round"></path>

      <clipPath id="make-me-a-hanzi-clip-23">
      <path d="M 3272 534 Q 3285 515 3298 491 Q 3308 476 3323 473 Q 3333 472 3341 483 Q 3348 496 3346 526 Q 3345 541 3323 556 Q 3271 587 3256 585 Q 3252 582 3250 570 Q 3251 558 3272 534 Z" fill="lightgray"></path>
      </clipPath>
      <path clip-path="url(#make-me-a-hanzi-clip-23)" d="M 3259 579 L 3311 529 L 3324 493 " fill="none" id="make-me-a-hanzi-animation-23" stroke-dasharray="238 476" stroke-linecap="round"></path>

      <clipPath id="make-me-a-hanzi-clip-24">
      <path d="M 3390 599 Q 3426 544 3449 540 Q 3462 539 3470 555 Q 3471 568 3464 588 Q 3446 618 3396 625 Q 3387 626 3386 616 Q 3385 609 3390 599 Z" fill="lightgray"></path>
      </clipPath>
      <path clip-path="url(#make-me-a-hanzi-clip-24)" d="M 3398 613 L 3434 584 L 3450 557 " fill="none" id="make-me-a-hanzi-animation-24" stroke-dasharray="206 412" stroke-linecap="round"></path>

      <clipPath id="make-me-a-hanzi-clip-25">
      <path d="M 3580 628 Q 3558 594 3511 538 Q 3507 531 3511 525 Q 3518 524 3525 528 Q 3609 586 3649 608 Q 3665 612 3661 623 Q 3657 638 3638 656 Q 3620 672 3599 675 Q 3586 674 3586 656 Q 3587 643 3580 628 Z" fill="lightgray"></path>
      </clipPath>
      <path clip-path="url(#make-me-a-hanzi-clip-25)" d="M 3601 660 L 3617 629 L 3517 532 " fill="none" id="make-me-a-hanzi-animation-25" stroke-dasharray="302 604" stroke-linecap="round"></path>

      <clipPath id="make-me-a-hanzi-clip-26">
      <path d="M 3469 371 Q 3533 384 3611 392 Q 3629 393 3629 402 Q 3630 415 3612 425 Q 3584 438 3561 433 Q 3510 423 3470 413 L 3424 403 Q 3237 369 3158 362 Q 3145 361 3142 353 Q 3138 341 3154 330 Q 3194 300 3237 313 Q 3334 344 3404 358 L 3469 371 Z" fill="lightgray"></path>
      </clipPath>
      <path clip-path="url(#make-me-a-hanzi-clip-26)" d="M 3154 348 L 3195 338 L 3224 340 L 3557 410 L 3617 405 " fill="none" id="make-me-a-hanzi-animation-26" stroke-dasharray="600 1200" stroke-linecap="round"></path>

      <clipPath id="make-me-a-hanzi-clip-27">
      <path d="M 3469 324 Q 3469 351 3469 371 L 3470 413 Q 3473 467 3470 471 Q 3448 490 3429 498 Q 3419 501 3410 494 Q 3404 491 3411 482 Q 3423 463 3424 403 L 3425 295 Q 3425 120 3409 71 Q 3405 32 3433 -11 Q 3443 -29 3451 -32 Q 3461 -33 3467 -21 Q 3477 9 3474 37 Q 3470 178 3469 295 L 3469 324 Z" fill="lightgray"></path>
      </clipPath>
      <path clip-path="url(#make-me-a-hanzi-clip-27)" d="M 3418 489 L 3446 458 L 3447 446 L 3447 156 L 3441 54 L 3453 -21 " fill="none" id="make-me-a-hanzi-animation-27" stroke-dasharray="650 1300" stroke-linecap="round"></path>

      <clipPath id="make-me-a-hanzi-clip-28">
      <path d="M 3404 358 Q 3335 228 3147 89 Q 3135 77 3144 75 Q 3163 66 3244 115 Q 3334 169 3425 295 C 3480 371 3418 384 3404 358 Z" fill="lightgray"></path>
      </clipPath>
      <path clip-path="url(#make-me-a-hanzi-clip-28)" d="M 3420 355 L 3411 347 L 3400 301 L 3323 209 L 3224 123 L 3149 81 " fill="none" id="make-me-a-hanzi-animation-28" stroke-dasharray="524 1048" stroke-linecap="round"></path>

      <clipPath id="make-me-a-hanzi-clip-29">
      <path d="M 3469 295 Q 3544 220 3569 218 Q 3582 217 3588 236 Q 3589 249 3578 270 Q 3565 289 3537 300 Q 3491 319 3472 323 Q 3471 324 3469 324 C 3440 332 3448 316 3469 295 Z" fill="lightgray"></path>
      </clipPath>
      <path clip-path="url(#make-me-a-hanzi-clip-29)" d="M 3475 315 L 3484 302 L 3548 262 L 3569 235 " fill="none" id="make-me-a-hanzi-animation-29" stroke-dasharray="253 506" stroke-linecap="round"></path>

      <clipPath id="make-me-a-hanzi-clip-30">
      <path d="M 3852 749 Q 3864 710 3778 600 Q 3738 551 3683 496 Q 3671 487 3668 481 Q 3664 471 3678 471 Q 3742 480 3890 643 Q 3912 671 3930 683 Q 3940 692 3938 706 Q 3935 719 3910 747 Q 3885 769 3866 771 Q 3847 772 3852 749 Z" fill="lightgray"></path>
      </clipPath>
      <path clip-path="url(#make-me-a-hanzi-clip-30)" d="M 3864 757 L 3879 740 L 3888 717 L 3888 702 L 3869 672 L 3779 562 L 3708 498 L 3677 480 " fill="none" id="make-me-a-hanzi-animation-30" stroke-dasharray="499 998" stroke-linecap="round"></path>

      <clipPath id="make-me-a-hanzi-clip-31">
      <path d="M 3834 483 Q 3844 450 3771 361 Q 3737 319 3692 275 Q 3680 266 3677 261 Q 3671 251 3686 251 Q 3734 251 3867 379 Q 3898 412 3907 416 Q 3919 425 3916 439 Q 3915 452 3890 479 Q 3868 501 3849 505 Q 3830 506 3834 483 Z" fill="lightgray"></path>
      </clipPath>
      <path clip-path="url(#make-me-a-hanzi-clip-31)" d="M 3847 490 L 3865 462 L 3870 439 L 3850 410 L 3763 315 L 3685 259 " fill="none" id="make-me-a-hanzi-animation-31" stroke-dasharray="445 890" stroke-linecap="round"></path>

      <clipPath id="make-me-a-hanzi-clip-32">
      <path d="M 3874 281 Q 3877 190 3737 47 Q 3733 46 3731 42 Q 3689 2 3586 -77 Q 3577 -83 3588 -86 Q 3645 -86 3775 18 Q 3866 111 3939 204 Q 3949 217 3957 223 Q 3966 229 3964 240 Q 3963 250 3951 265 Q 3936 281 3916 288 Q 3894 298 3882 296 Q 3872 295 3874 281 Z" fill="lightgray"></path>
      </clipPath>
      <path clip-path="url(#make-me-a-hanzi-clip-32)" d="M 3884 286 L 3908 253 L 3912 237 L 3837 122 L 3735 14 L 3662 -41 L 3592 -80 " fill="none" id="make-me-a-hanzi-animation-32" stroke-dasharray="643 1286" stroke-linecap="round"></path>

</g>
</svg>
